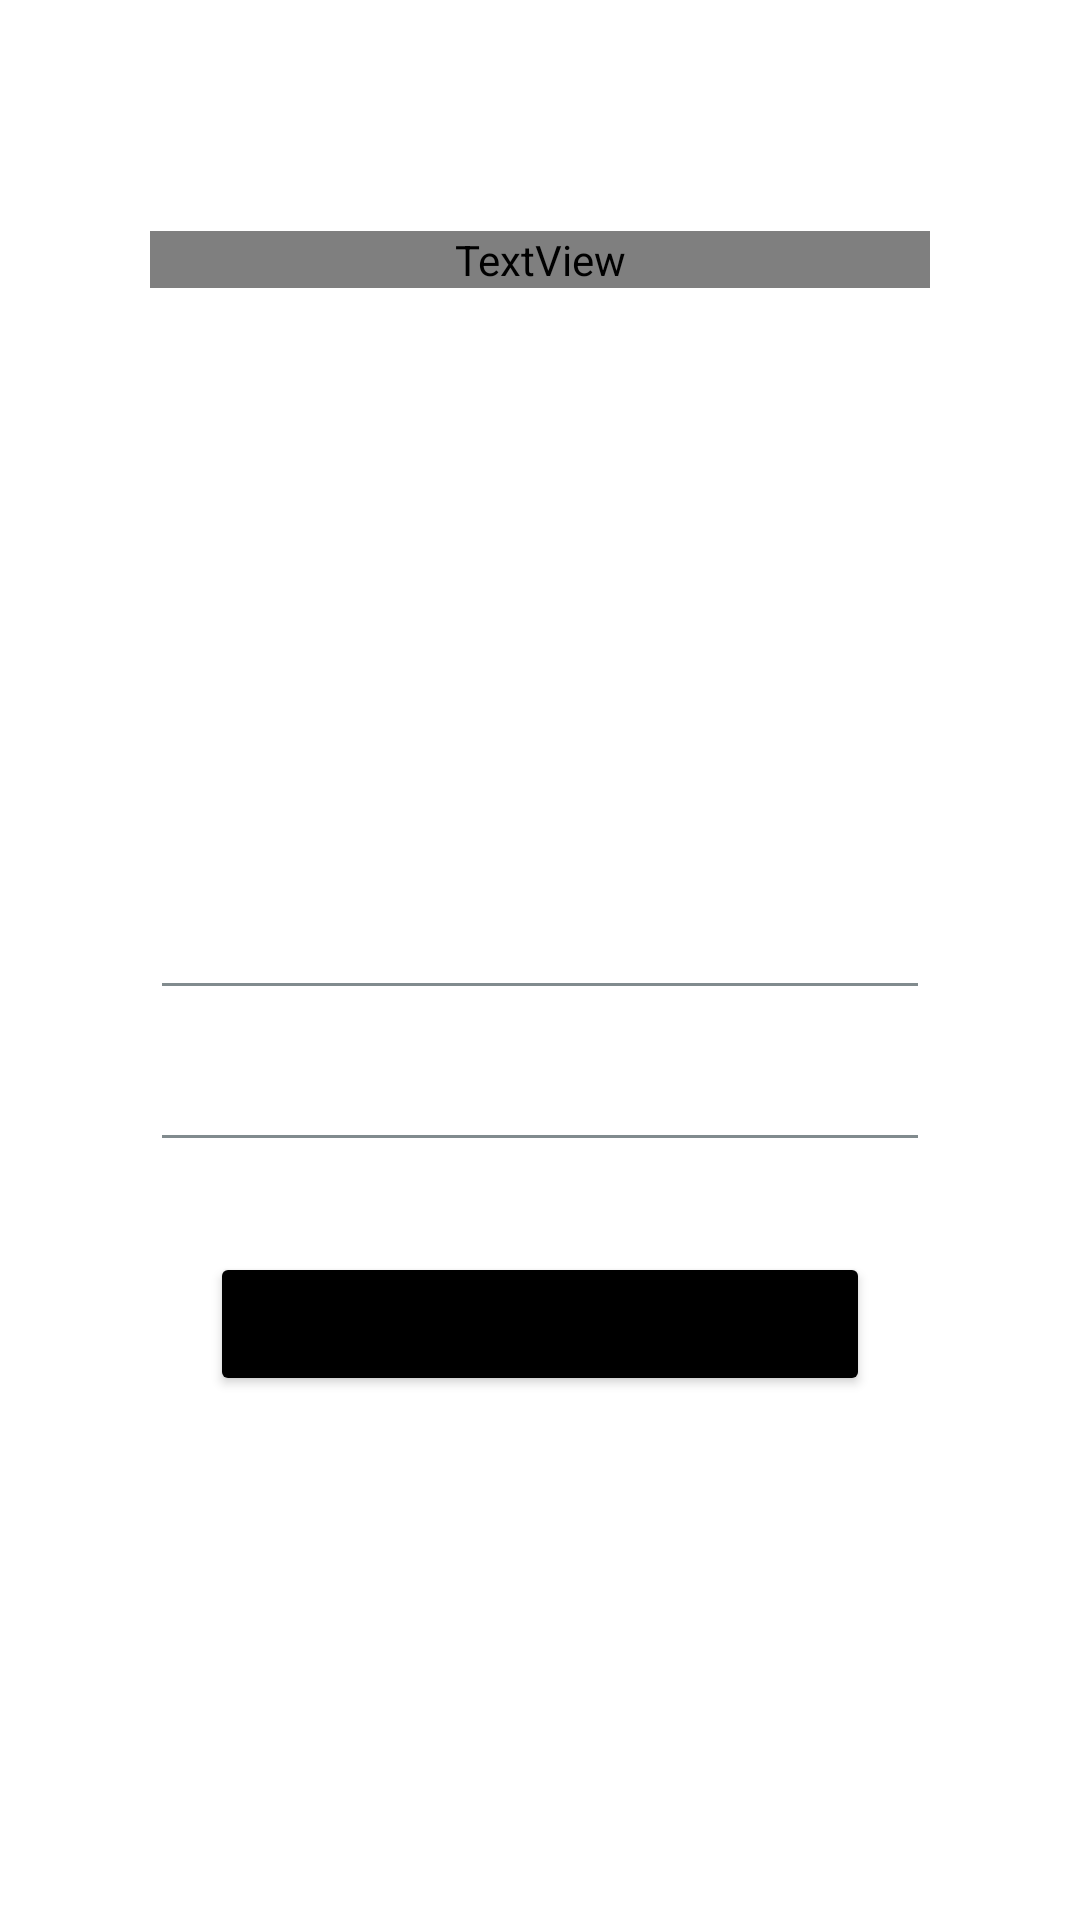

Android layout source for this screen:
<!-- AndroidManifest.xml: application theme GreenCareTheme -->
<!-- res/layout/activity_login.xml -->
<?xml version="1.0" encoding="utf-8"?>
<LinearLayout xmlns:android="http://schemas.android.com/apk/res/android"
    xmlns:app="http://schemas.android.com/apk/res-auto"
    xmlns:tools="http://schemas.android.com/tools"
    android:layout_width="match_parent"
    android:layout_height="match_parent"
    android:gravity="center"
    tools:context=".Login"
    android:orientation="vertical"
    android:background="@drawable/signInBackgroundImage"
    >

    <LinearLayout
        android:layout_width="match_parent"
        android:layout_height="match_parent"
        android:layout_margin="50dp"
        android:gravity="center"
        android:orientation="vertical">

        <TextView
            android:layout_width="match_parent"
            android:layout_height="wrap_content"
            android:textSize="30sp"
            android:gravity="center"
            android:text="@string/green_world_with_greencare"
            android:typeface="serif"
            android:textColor="@color/common_google_signin_btn_text_dark"
            android:layout_marginBottom="200dp"/>

        <EditText
            android:id="@+id/emailEt"
            android:layout_width="match_parent"
            android:layout_height="wrap_content"
            android:layout_marginBottom="10dp"
            android:hint="@string/email"
            android:inputType="textEmailAddress"
            android:typeface="serif"
            android:backgroundTint="@color/gray"
            android:textColorHint="@color/white" />

        <EditText
            android:id="@+id/passwordEt"
            android:layout_width="match_parent"
            android:layout_height="wrap_content"
            android:layout_marginBottom="10dp"
            android:backgroundTint="@color/gray"
            android:hint="@string/password"
            android:typeface="serif"
            android:inputType="textPassword"
            android:textColorHint="@color/white"
            android:autofillHints="" />

        <Button
            android:id="@+id/loginBtn"
            android:layout_width="match_parent"
            android:layout_height="wrap_content"
            android:layout_marginLeft="20dp"
            android:layout_marginRight="20dp"
            android:layout_marginTop="20dp"
            android:padding="12dp"
            android:typeface="serif"
            android:text="@string/sign_in"
            app:cornerRadius="12dp"
            android:backgroundTint="@color/black"/>


        <TextView
            android:id="@+id/signupTv"
            android:layout_width="match_parent"
            android:layout_height="wrap_content"
            android:layout_marginTop="50dp"
            android:gravity="center"
            android:text="@string/not_registered_sign_up_here"
            android:typeface="serif"
            android:textColor="@color/white" />

        <TextView
            android:id="@+id/backBtn"
            android:layout_width="match_parent"
            android:layout_height="wrap_content"
            android:layout_marginTop="10dp"
            android:textColor="@color/white"
            android:gravity="center"
            android:text="@string/back_to_home"
            android:typeface="serif" />
    </LinearLayout>
</LinearLayout>
<!-- resources referenced by this layout -->
<resources>
  <color name="black">#FF000000</color>
  <color name="gray">#818B8E</color>
  <color name="white">#FFFFFFFF</color>
  <string name="back_to_home">Back to Home</string>
  <string name="email">Email</string>
  <string name="green_world_with_greencare">Green World with GreenCare</string>
  <string name="not_registered_sign_up_here">Not registered? Sign up here</string>
  <string name="password">Password</string>
  <string name="sign_in">Sign In</string>
  <style name="GreenCareTheme" parent="Theme.MaterialComponents.Light.NoActionBar">
          <item name="colorPrimary">@android:color/black</item>
          <item name="colorPrimaryDark">@android:color/black</item>
          <item name="colorAccent">@color/colorAccent</item>
      </style>
  <color name="colorAccent">#0C2422</color>
</resources>
